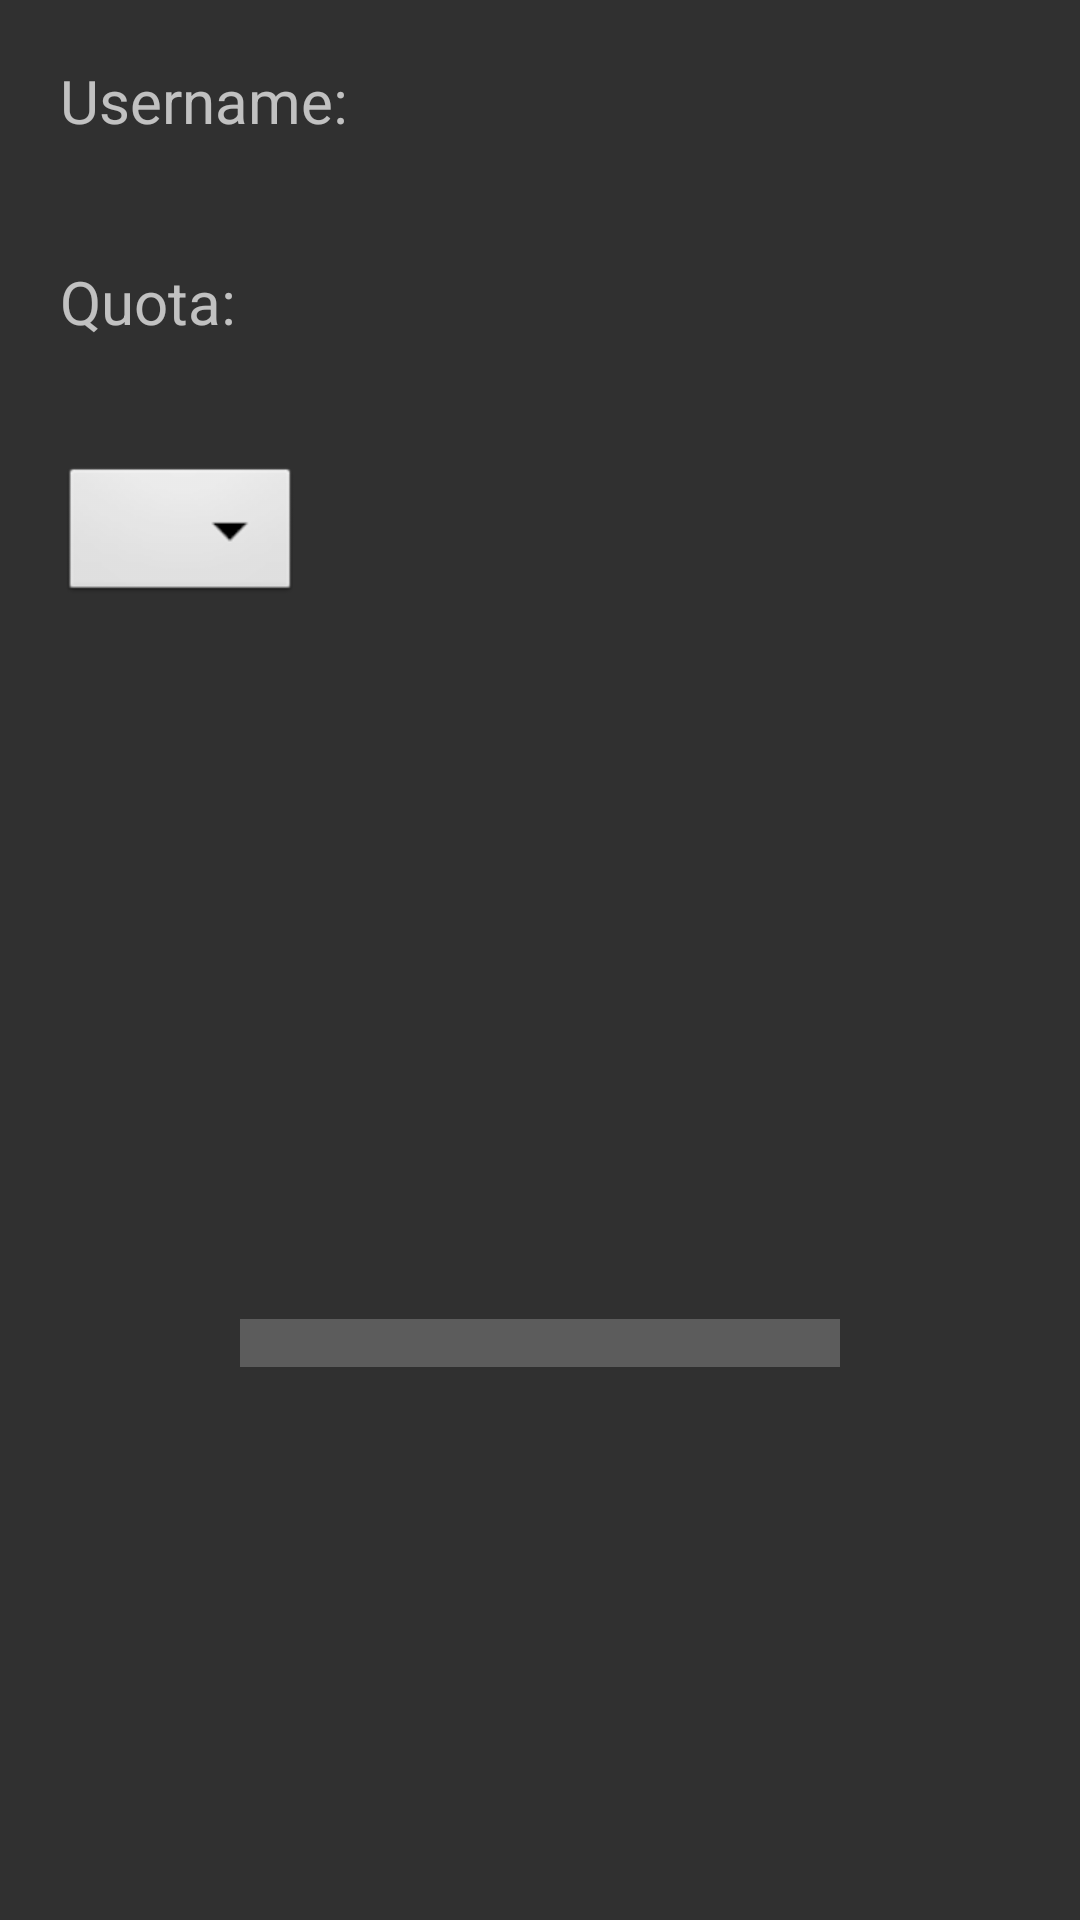

Here is an Android app screen rendered from its layout file. Give the layout XML and the strings, colors and styles it references.
<!-- AndroidManifest.xml: application theme AppTheme -->
<!-- res/layout/fragment_terminal.xml -->
<?xml version="1.0" encoding="utf-8"?>

<LinearLayout
    xmlns:android="http://schemas.android.com/apk/res/android"
    xmlns:app="http://schemas.android.com/apk/res-auto"
    android:layout_width="match_parent"
    android:layout_height="match_parent"
    android:orientation="vertical">

    <Button
        android:id="@+id/start"
        android:layout_width="wrap_content"
        android:layout_height="wrap_content"
        android:layout_margin="20dp"
        android:visibility="gone"
        android:text="Start"
        />




        <TextView
            android:id="@+id/username"
            android:layout_width="match_parent"
            android:layout_height="wrap_content"
            android:text="Username:"
            android:layout_margin="20dp"
            android:textSize="20sp"
            />

        <TextView
            android:id="@+id/quota"
            android:layout_width="wrap_content"
            android:layout_height="wrap_content"
            android:layout_margin="20dp"
            android:text="Quota:"
            android:textSize="20sp"
            />


    <Spinner
        android:id="@+id/spinnerFile"
        android:layout_width="wrap_content"
        android:layout_height="wrap_content"
        android:layout_margin="20dp"
        android:background="@android:drawable/btn_dropdown"
        android:spinnerMode="dropdown"
        />

        <TextView
            android:visibility="gone"
            android:id="@+id/file"
            android:layout_width="wrap_content"
            android:layout_height="wrap_content"
            android:layout_margin="20dp"
            android:text="File: "
            android:textSize="20sp" />






    <ProgressBar
        android:id="@+id/pBar"
        style="?android:attr/progressBarStyleHorizontal"
        android:layout_width="wrap_content"
        android:layout_height="wrap_content"
        android:layout_marginTop="200dp"
        android:minHeight="50dp"
        android:minWidth="200dp"
        android:max="430"
        android:scaleY="4"
        android:indeterminate="false"
        android:layout_gravity="center"
        android:progress="0" />
    <TextView
        android:id="@+id/pText"
        android:layout_width="wrap_content"
        android:layout_height="wrap_content"
        android:text=""
        android:layout_gravity="center"
        />

    <LinearLayout
        android:layout_width="wrap_content"
        android:layout_height="wrap_content"
        android:visibility="gone"
        android:orientation="horizontal">

        <ToggleButton
            android:id="@+id/controlLineRts"
            android:layout_width="wrap_content"
            android:layout_height="wrap_content"
            android:minWidth="48sp"
            android:textOff="RTS"
            android:textOn="RTS" />

        <ToggleButton
            android:id="@+id/controlLineCts"
            android:layout_width="wrap_content"
            android:layout_height="wrap_content"
            android:minWidth="48sp"
            android:clickable="false"
            android:textColor="@android:color/secondary_text_dark"
            android:textOff="CTS"
            android:textOn="CTS" />

        <View
            android:layout_height="match_parent"
            android:layout_width="6dp" />

        <ToggleButton
            android:id="@+id/controlLineDtr"
            android:layout_width="wrap_content"
            android:layout_height="wrap_content"
            android:minWidth="48sp"
            android:textOff="DTR"
            android:textOn="DTR" />

        <ToggleButton
            android:id="@+id/controlLineDsr"
            android:layout_width="wrap_content"
            android:layout_height="wrap_content"
            android:clickable="false"
            android:minWidth="48sp"
            android:textColor="@android:color/secondary_text_dark"
            android:textOff="DSR"
            android:textOn="DSR" />

        <View
            android:layout_height="match_parent"
            android:layout_width="6dp" />

        <ToggleButton
            android:id="@+id/controlLineCd"
            android:layout_width="wrap_content"
            android:layout_height="wrap_content"
            android:clickable="false"
            android:minWidth="48sp"
            android:textColor="@android:color/secondary_text_dark"
            android:textOff="CD"
            android:textOn="CD" />

        <ToggleButton
            android:id="@+id/controlLineRi"
            android:layout_width="wrap_content"
            android:layout_height="wrap_content"
            android:minWidth="48sp"
            android:clickable="false"
            android:textColor="@android:color/secondary_text_dark"
            android:textOff="au"
            android:textOn="au" />
        <Button
            android:layout_width="wrap_content"
            android:layout_height="wrap_content"
            android:text="Xmodem"
            android:id="@+id/xmodem"/>


    </LinearLayout>

    <View
        android:layout_width="match_parent"
        android:visibility="gone"
        android:background="?android:attr/listDivider"
        android:layout_height="2dp" />

    <TextView
        android:id="@+id/receive_text"
        android:layout_width="match_parent"
        android:layout_height="0dp"
        android:layout_weight="1"
        android:freezesText="true"
        android:gravity="bottom"
        android:visibility="gone"
        android:scrollbars="vertical"
        android:textAppearance="@style/TextAppearance.AppCompat.Medium" />

    <View
        android:layout_width="match_parent"
        android:visibility="gone"
        android:background="?android:attr/listDivider"
        android:layout_height="2dp" />

    <LinearLayout
        android:layout_width="match_parent"
        android:layout_height="wrap_content"
        android:visibility="gone"
        android:orientation="horizontal">

        <EditText
            android:id="@+id/send_text"
            android:layout_width="0dp"
            android:layout_height="match_parent"
            android:layout_weight="1"
            android:inputType="text|textNoSuggestions"
            android:singleLine="true" />

        <ImageButton
            android:id="@+id/send_btn"
            android:layout_width="wrap_content"
            android:layout_height="wrap_content"
            app:srcCompat="@drawable/ic_send_white_24dp" />
    </LinearLayout>

</LinearLayout>
<!-- resources referenced by this layout -->
<resources>
  <style name="AppTheme" parent="Theme.AppCompat.NoActionBar">
          <item name="colorPrimary">@color/colorPrimary</item>
          <item name="colorPrimaryDark">@color/colorPrimaryDark</item>
          <item name="colorAccent">@color/colorAccent</item>
      </style>
  <color name="colorPrimary">#03A9F4</color>
  <color name="colorPrimaryDark">#3F51B5</color>
  <color name="colorAccent">#03A9F4</color>
</resources>
